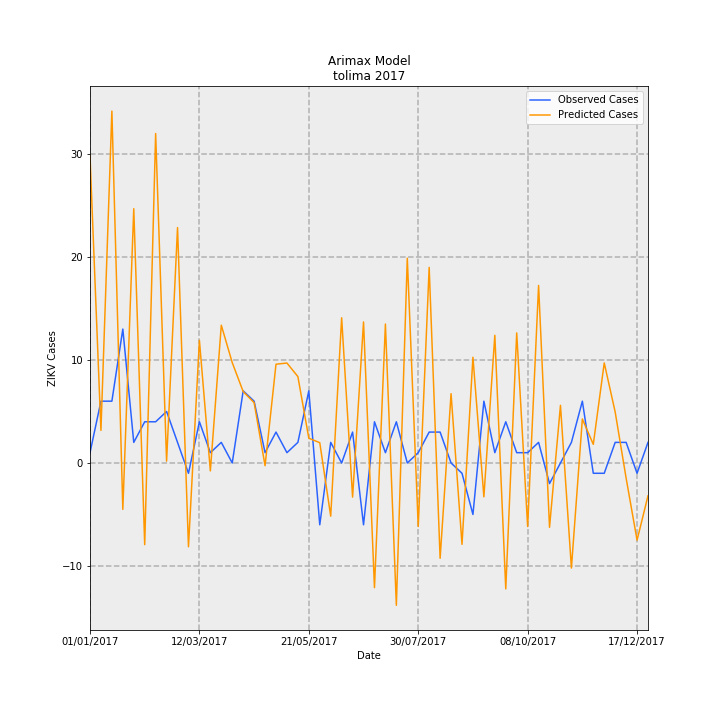

The table this chart was drawn from, first rows:
Date, predictions_incidence, observed_incidence, Predicted Cases, Observed Cases, error
01/01/2017, 2.118, 0.07101, 29.82, 1.0, -28.82
08/01/2017, 0.2246, 0.4261, 3.163, 6.0, 2.837
15/01/2017, 2.426, 0.4261, 34.16, 6.0, -28.16
22/01/2017, -0.3197, 0.9231, -4.502, 13.0, 17.5
29/01/2017, 1.753, 0.142, 24.69, 2.0, -22.69
05/02/2017, -0.5629, 0.284, -7.928, 4.0, 11.93
12/02/2017, 2.271, 0.284, 31.98, 4.0, -27.98
19/02/2017, 0.01269, 0.355, 0.1787, 5.0, 4.821
26/02/2017, 1.623, 0.142, 22.85, 2.0, -20.85
05/03/2017, -0.5777, -0.07101, -8.136, -1.0, 7.136
12/03/2017, 0.8456, 0.284, 11.91, 4.0, -7.909
19/03/2017, -0.05463, 0.07101, -0.7694, 1.0, 1.769
26/03/2017, 0.9499, 0.142, 13.38, 2.0, -11.38
02/04/2017, 0.692, 0.0, 9.745, 0.0, -9.745
09/04/2017, 0.4921, 0.4971, 6.93, 7, 0.07019
16/04/2017, 0.416, 0.4261, 5.859, 6.0, 0.1412
23/04/2017, -0.01883, 0.07101, -0.2651, 1.0, 1.265
30/04/2017, 0.6809, 0.213, 9.589, 3.0, -6.589
07/05/2017, 0.689, 0.07101, 9.703, 1.0, -8.703
14/05/2017, 0.5956, 0.142, 8.387, 2.0, -6.387
21/05/2017, 0.1706, 0.4971, 2.402, 7, 4.598
28/05/2017, 0.1399, -0.4261, 1.971, -6.0, -7.971
04/06/2017, -0.3666, 0.142, -5.163, 2.0, 7.163
11/06/2017, 1.001, 0.0, 14.1, 0.0, -14.1
18/06/2017, -0.2351, 0.213, -3.311, 3.0, 6.311
25/06/2017, 0.9723, -0.4261, 13.69, -6.0, -19.69
02/07/2017, -0.8597, 0.284, -12.11, 4.0, 16.11
09/07/2017, 0.9578, 0.07101, 13.49, 1.0, -12.49
16/07/2017, -0.981, 0.284, -13.82, 4.0, 17.82
23/07/2017, 1.411, 0.0, 19.88, 0.0, -19.88
30/07/2017, -0.4378, 0.07101, -6.166, 1.0, 7.166
06/08/2017, 1.348, 0.213, 18.99, 3.0, -15.99
13/08/2017, -0.6569, 0.213, -9.252, 3.0, 12.25
20/08/2017, 0.4778, 0.0, 6.729, 0.0, -6.729
27/08/2017, -0.5608, -0.07101, -7.898, -1.0, 6.898
03/09/2017, 0.7288, -0.355, 10.26, -5.0, -15.26
10/09/2017, -0.2334, 0.4261, -3.287, 6.0, 9.287
17/09/2017, 0.8802, 0.07101, 12.4, 1.0, -11.4
24/09/2017, -0.8681, 0.284, -12.22, 4.0, 16.22
01/10/2017, 0.8967, 0.07101, 12.63, 1.0, -11.63
08/10/2017, -0.4382, 0.07101, -6.171, 1.0, 7.171
15/10/2017, 1.224, 0.142, 17.23, 2.0, -15.23
22/10/2017, -0.4436, -0.142, -6.248, -2.0, 4.248
29/10/2017, 0.3975, 0.0, 5.598, 0.0, -5.598
05/11/2017, -0.7242, 0.142, -10.2, 2.0, 12.2
12/11/2017, 0.3033, 0.4261, 4.272, 6.0, 1.728
19/11/2017, 0.1285, -0.07101, 1.81, -1.0, -2.81
26/11/2017, 0.6897, -0.07101, 9.712, -1.0, -10.71
03/12/2017, 0.3515, 0.142, 4.949, 2.0, -2.949
10/12/2017, -0.1042, 0.142, -1.468, 2.0, 3.468
17/12/2017, -0.5319, -0.07101, -7.49, -1.0, 6.49
24/12/2017, -0.2261, 0.142, -3.185, 2.0, 5.185
